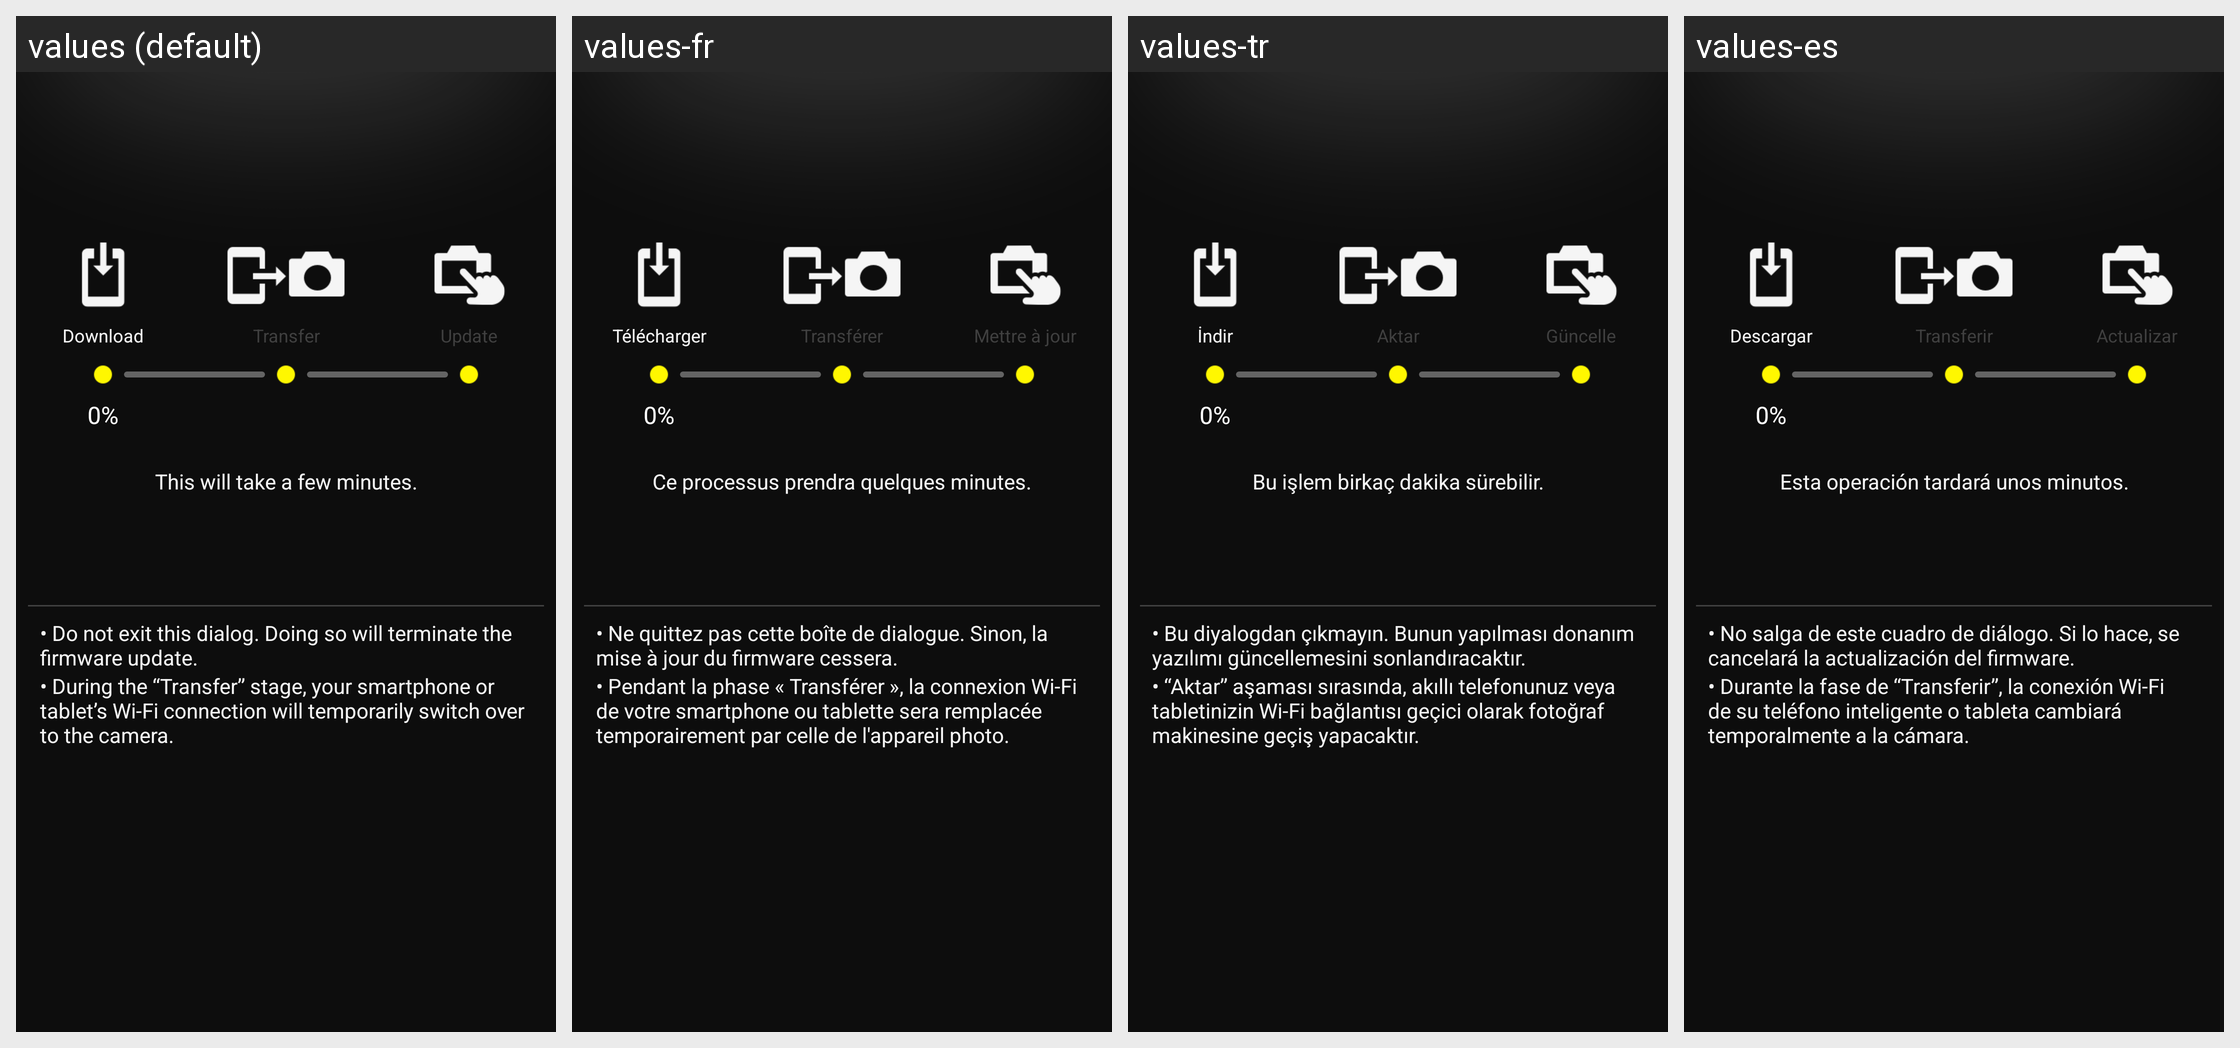

Here is an Android app screen in its default locale and in the app's own translations. Write out the translated-string differences for the strings that appear on this screen.
Android screen res/layout/fragment_firm_up_progress.xml rendered under 4 locales, left to right: values (default), values-fr, values-tr, values-es. Device: Nexus 5 (rendered at 1080×1920; each locale shown at half size, 540×960, under a caption strip naming it); theme AppTheme.
Other locales in the repository, not shown: values-af, values-am, values-ar, values-as, values-az, values-be, values-bg, values-bn, values-bs, values-ca, values-cs, values-da, values-el, values-en-rCA, values-en-rGB, values-en-rIN, values-en-rXC, values-es-rUS, values-et, values-eu, values-fa, values-fi, values-fr-rCA, values-gl, values-gu, values-hi, values-hr, values-hu, values-hy, values-in, values-is, values-iw, values-ka, values-kk, values-km, values-kn, values-ky, values-lo, values-lt, values-lv, values-mk, values-ml, values-mn, values-mr, values-ms, values-my, values-nb, values-ne, values-nl, values-or, values-pa, values-pl, values-pt, values-pt-rBR, values-pt-rPT, values-ro, values-ru, values-si, values-sk, values-sl, values-sq, values-sr, values-sv, values-sw, values-ta, values-te, values-th, values-tl, values-uk, values-ur, values-uz, values-vi, values-zh-rCN, values-zh-rHK, values-zu.
Strings drawn on this screen, with the default value and each locale's value (text and hints the layout hard-codes, and strings that could not be matched under every locale, appear in the picture but are not listed):

MID_FWU_TRANSFER
  values: Transfer
  values-fr: Transférer
  values-tr: Aktar
  values-es: Transferir

MID_FWU_DOWNLOAD
  values: Download
  values-fr: Télécharger
  values-tr: İndir
  values-es: Descargar

MID_FWU_VERSION_UP
  values: Update
  values-fr: Mettre à jour
  values-tr: Güncelle
  values-es: Actualizar

MID_FWU_TAKE_FEW_MIN
  values: This will take a few minutes.
  values-fr: Ce processus prendra quelques minutes.
  values-tr: Bu işlem birkaç dakika sürebilir.
  values-es: Esta operación tardará unos minutos.

MID_FWU_ALERT_NOT_CLOSE
  values: • Do not exit this dialog. Doing so will terminate the firmware update.
  values-fr: • Ne quittez pas cette boîte de dialogue. Sinon, la mise à jour du firmware cessera.
  values-tr: • Bu diyalogdan çıkmayın. Bunun yapılması donanım yazılımı güncellemesini sonlandıracaktır.
  values-es: • No salga de este cuadro de diálogo. Si lo hace, se cancelará la actualización del firmware.

MID_FWU_ALERT_CONNECT_WIFI
  values: • During the “Transfer” stage, your smartphone or tablet’s Wi-Fi connection will temporarily switch over to the camera.
  values-fr: • Pendant la phase « Transférer », la connexion Wi-Fi de votre smartphone ou tablette sera remplacée temporairement par celle de l'appareil photo.
  values-tr: • “Aktar” aşaması sırasında, akıllı telefonunuz veya tabletinizin Wi-Fi bağlantısı geçici olarak fotoğraf makinesine geçiş yapacaktır.
  values-es: • Durante la fase de “Transferir”, la conexión Wi-Fi de su teléfono inteligente o tableta cambiará temporalmente a la cámara.
